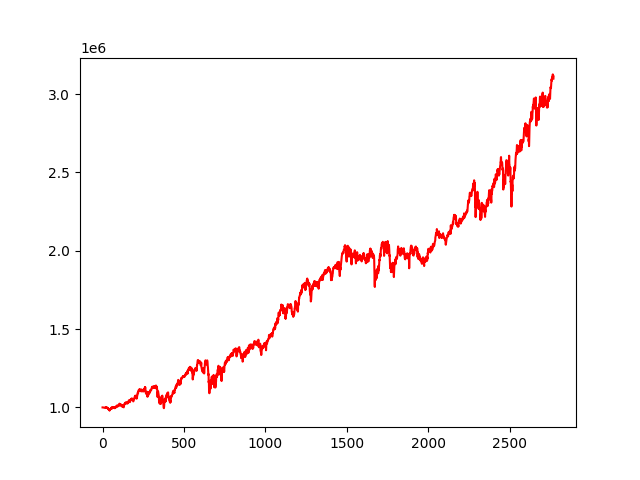

The table this chart was drawn from, first rows:
, 0
0, 1000000
1, 1000004
2, 999964
3, 999661
4, 999628
5, 999347
6, 999154
7, 999138
8, 998452
9, 998676
10, 999055
11, 997957
12, 998757
13, 998475
14, 998443
15, 998777
16, 999282
17, 1000338
18, 998989
19, 997982
20, 997908
21, 999322
22, 998543
23, 999834
24, 1001214
25, 1000854
26, 997354
27, 997702
28, 998192
29, 997385
30, 994943
31, 995349
32, 995411
33, 994311
34, 991025
35, 993294
36, 991813
37, 989116
38, 987385
39, 983754
40, 983028
41, 984788
42, 981083
43, 982742
44, 980937
45, 986071
46, 985665
47, 989074
48, 990438
49, 989798
50, 992714
51, 993731
52, 991923
53, 990059
54, 998079
55, 996030
56, 997377
57, 1000291
58, 997716
59, 993314
... 2,710 more rows
